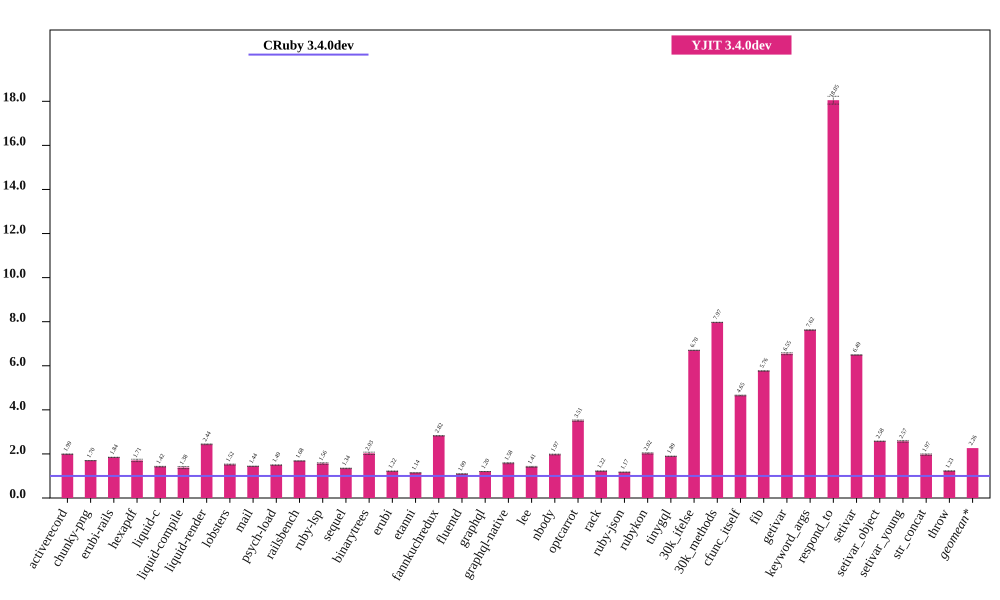

The data file committed next to this chart (first rows):
bench, CRuby 3.4.0dev (ms), CRuby 3.4.0dev RSD, YJIT 3.4.0dev (ms), YJIT 3.4.0dev RSD, YJIT 3.4.0dev spd, YJIT 3.4.0dev spd RSD, % in YJIT
activerecord, 82.91, 0.392, 41.72, 0.6368, 1.987, 0.7477, 99.95
chunky-png, 1129, 0.1439, 665.8, 0.1883, 1.696, 0.237, 100
erubi-rails, 2642, 0.09873, 1433, 0.1375, 1.844, 0.1693, 99.93
hexapdf, 3559, 0.6837, 2086, 3.071, 1.706, 3.147, 94.26
liquid-c, 81.76, 0.6144, 57.49, 0.7831, 1.422, 0.9953, 99.74
liquid-compile, 82.39, 3.052, 59.61, 1.65, 1.382, 3.469, 99.95
liquid-render, 200.8, 0.2465, 82.41, 0.6732, 2.437, 0.7169, 99.86
lobsters, 1282, 0.7711, 845.2, 1.277, 1.517, 1.492, 99.53
mail, 177.5, 0.2848, 123.4, 0.3673, 1.439, 0.4648, 99.9
psych-load, 2802, 0.02279, 1875, 0.06874, 1.495, 0.07242, 100
railsbench, 2798, 0.1012, 1664, 0.1859, 1.681, 0.2116, 99.55
ruby-lsp, 81.6, 1.48, 52.15, 1.749, 1.565, 2.292, 95.11
sequel, 90.41, 0.4039, 67.23, 0.7122, 1.345, 0.8187, 99.91
binarytrees, 493.3, 1.174, 243.4, 2.352, 2.027, 2.629, 100
erubi, 323.5, 0.1165, 265.9, 0.1437, 1.217, 0.1851, 99.98
etanni, 444.8, 0.07775, 389.7, 0.07599, 1.142, 0.1087, 99.98
fannkuchredux, 2345, 0.08663, 831, 0.2072, 2.822, 0.2246, 90.75
fluentd, 2669, 0.7129, 2443, 0.6351, 1.092, 0.9547, 99.99
graphql, 4314, 0.05529, 3593, 0.03804, 1.201, 0.06711, 99.75
graphql-native, 942.8, 1.536, 596.8, 0.07709, 1.58, 1.538, 99.97
lee, 1456, 0.8791, 1030, 1.229, 1.413, 1.511, 99.98
nbody, 142.9, 0.8851, 72.37, 0.06528, 1.974, 0.8876, 99.95
optcarrot, 7313, 0.5712, 2083, 0.6579, 3.511, 0.8712, 99.5
rack, 134.9, 0.3274, 110.5, 0.3439, 1.221, 0.4748, 99.7
ruby-json, 3959, 0.03232, 3379, 0.02104, 1.172, 0.03856, 99.99
rubykon, 13813, 0.6224, 6826, 1.289, 2.024, 1.432, 99.95
tinygql, 894.4, 0.1254, 472.4, 0.07988, 1.893, 0.1487, 99.99
30k_ifelse, 2419, 0.05695, 361, 0.06828, 6.701, 0.08891, 99.99
30k_methods, 6674, 0.01886, 837.4, 0.02858, 7.97, 0.03424, 99.99
cfunc_itself, 123.4, 0.3646, 26.53, 0.09057, 4.651, 0.3757, 99.3
fib, 276.5, 0.1423, 47.97, 0.1769, 5.765, 0.2271, 100
getivar, 138.9, 0.06946, 21.21, 0.6846, 6.548, 0.6881, 97.88
keyword_args, 309.3, 0.0503, 40.58, 0.2303, 7.621, 0.2357, 99.55
respond_to, 308.5, 0.8134, 17.09, 0.5457, 18.05, 0.9795, 99.67
setivar, 77.8, 0.1134, 11.99, 0.04549, 6.49, 0.1222, 98.74
setivar_object, 109.3, 0.1221, 42.43, 0.02987, 2.575, 0.1257, 95.67
setivar_young, 109.4, 0.4959, 42.52, 1.408, 2.572, 1.493, 95.66
str_concat, 98.91, 0.6015, 50.23, 1.555, 1.969, 1.667, 99.97
throw, 30.37, 0.2246, 24.77, 0.2835, 1.226, 0.3617, 99.99
